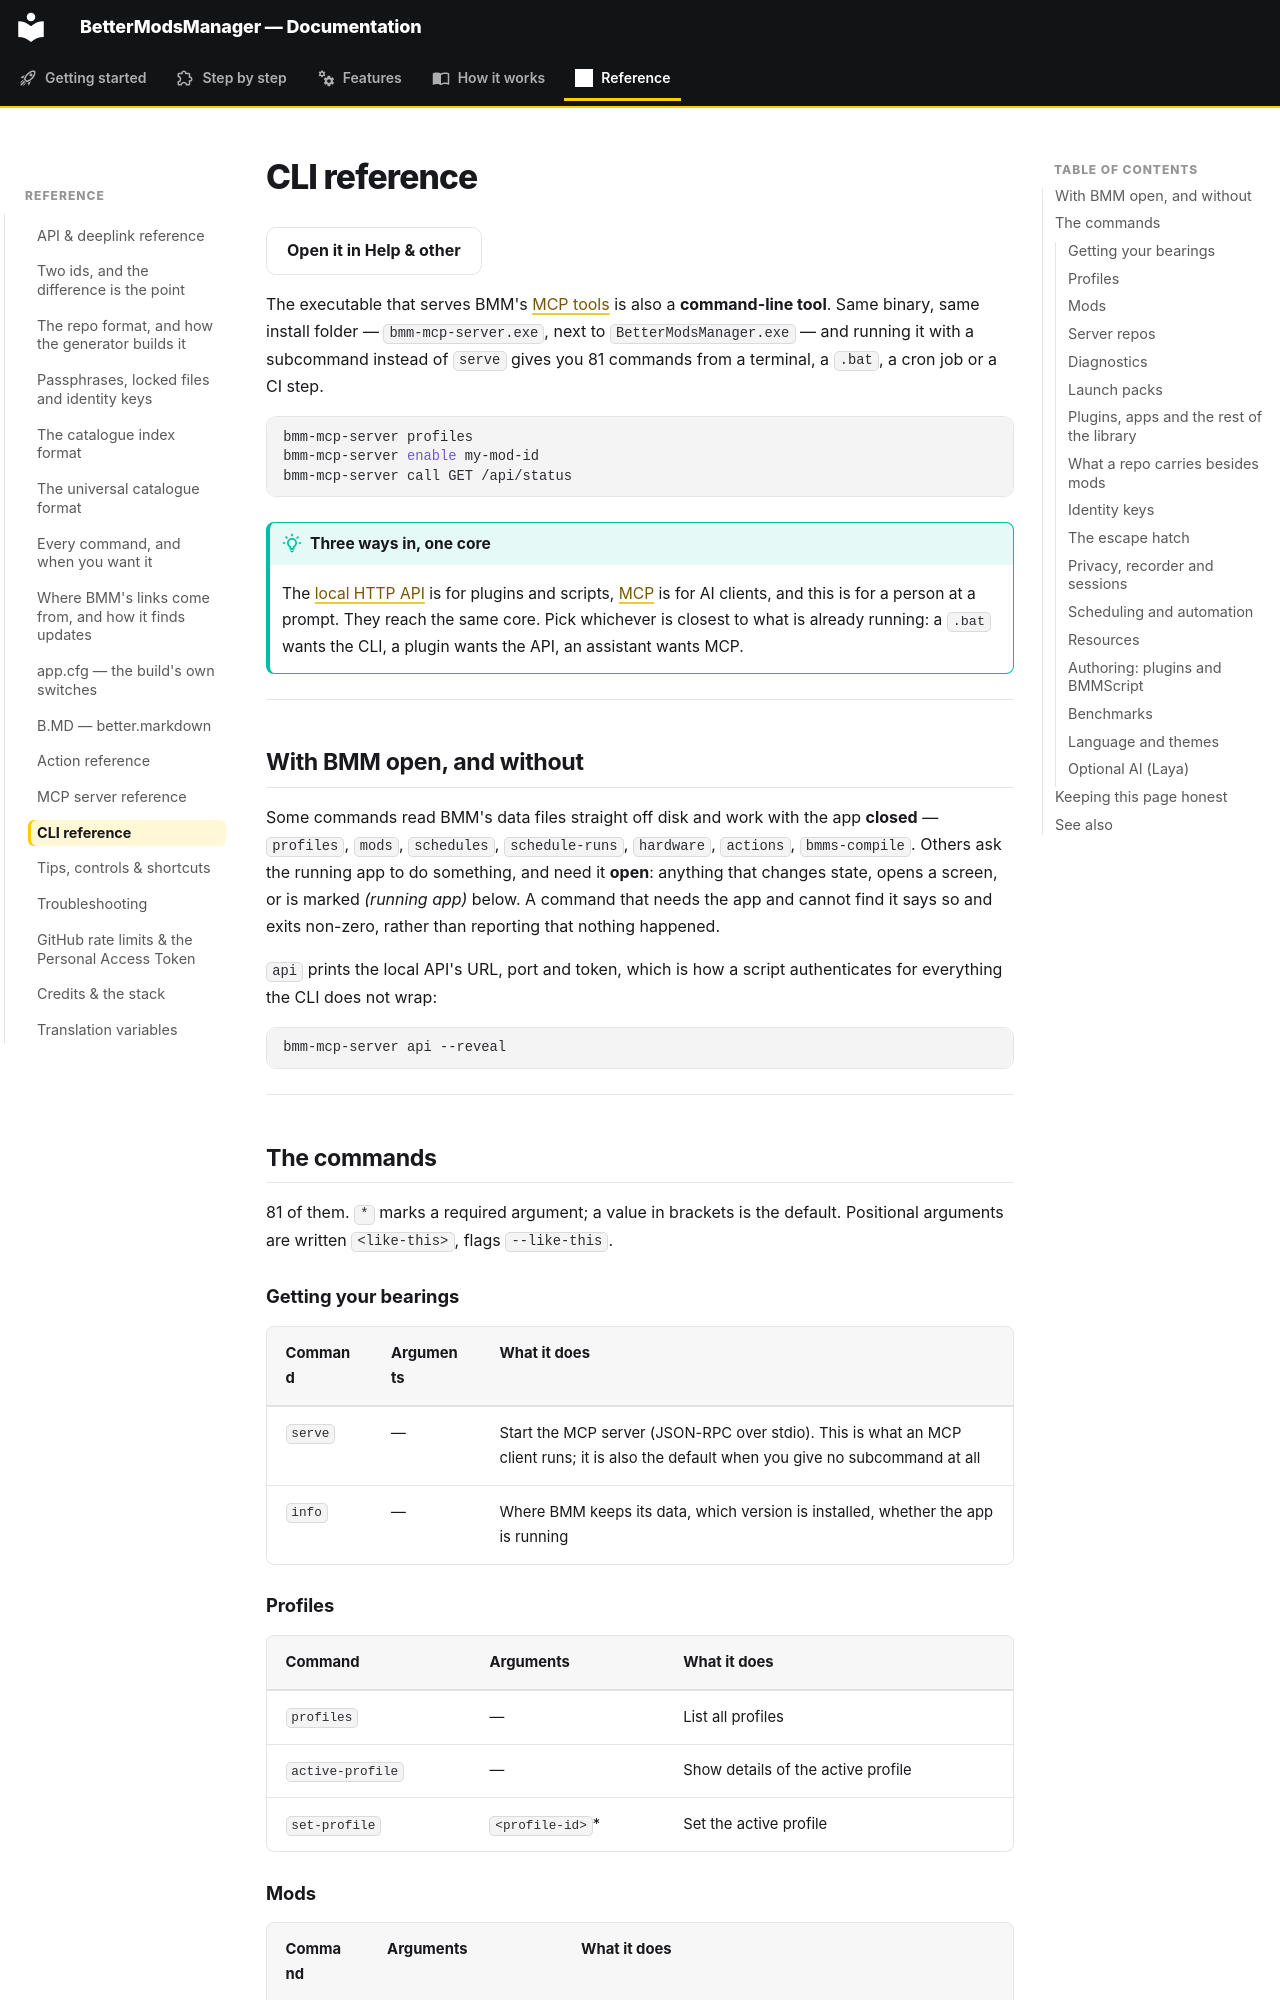

repository: FreeProject089/BMM-Docs · page: reference/cli/index.html · generator: mkdocs

# CLI reference

[Open it in Help &amp; other](bmm://docs/open?article=api-reference){ .md-button }

The executable that serves BMM's [MCP tools](mcp.md) is also a **command-line tool**. Same
binary, same install folder — `bmm-mcp-server.exe`, next to `BetterModsManager.exe` — and
running it with a subcommand instead of `serve` gives you 81 commands from a terminal, a
`.bat`, a cron job or a CI step.

```bash
bmm-mcp-server profiles
bmm-mcp-server enable my-mod-id
bmm-mcp-server call GET /api/status
```

!!! tip "Three ways in, one core"

    The [local HTTP API](api.md) is for plugins and scripts, [MCP](mcp.md) is for AI clients,
    and this is for a person at a prompt. They reach the same core. Pick whichever is closest
    to what is already running: a `.bat` wants the CLI, a plugin wants the API, an assistant
    wants MCP.

---

## With BMM open, and without

Some commands read BMM's data files straight off disk and work with the app **closed** —
`profiles`, `mods`, `schedules`, `schedule-runs`, `hardware`, `actions`, `bmms-compile`. Others ask the running app to do
something, and need it **open**: anything that changes state, opens a screen, or is marked
_(running app)_ below. A command that needs the app and cannot find it says so and exits
non-zero, rather than reporting that nothing happened.

`api` prints the local API's URL, port and token, which is how a script authenticates for
everything the CLI does not wrap:

```bash
bmm-mcp-server api --reveal
```

---

## The commands

81 of them. `*` marks a required argument; a value in brackets is the default. Positional
arguments are written `<like-this>`, flags `--like-this`.

### Getting your bearings

| Command | Arguments | What it does |
|---|---|---|
| `serve` | — | Start the MCP server (JSON-RPC over stdio). This is what an MCP client runs; it is also the default when you give no subcommand at all |
| `info` | — | Where BMM keeps its data, which version is installed, whether the app is running |

### Profiles

| Command | Arguments | What it does |
|---|---|---|
| `profiles` | — | List all profiles |
| `active-profile` | — | Show details of the active profile |
| `set-profile` | `<profile-id>`\* | Set the active profile |
